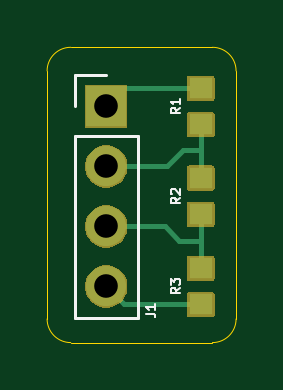
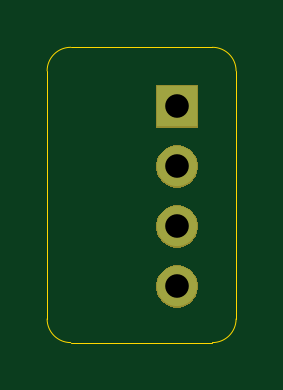
Circuit board: 11 layer files. Board 8.0 x 12.5 mm.
- bottom_copper: ResistorString-B_Cu.gbl (880 bytes)
- bottom_mask: ResistorString-B_Mask.gbs (3610 bytes)
- paste: ResistorString-B_Paste.gbp (457 bytes)
- bottom_silk: ResistorString-B_Silkscreen.gbo (458 bytes)
- outline: ResistorString-Edge_Cuts.gm1 (997 bytes)
- top_copper: ResistorString-F_Cu.gtl (2260 bytes)
- top_mask: ResistorString-F_Mask.gts (6934 bytes)
- paste: ResistorString-F_Paste.gtp (695 bytes)
- top_silk: ResistorString-F_Silkscreen.gto (4487 bytes)
- drill: ResistorString-NPTH.drl (269 bytes)
- drill: ResistorString-PTH.drl (383 bytes)

=== bottom_copper: ResistorString-B_Cu.gbl ===
%TF.GenerationSoftware,KiCad,Pcbnew,9.0.0*%
%TF.CreationDate,2025-03-29T17:04:07-04:00*%
%TF.ProjectId,ResistorString,52657369-7374-46f7-9253-7472696e672e,rev?*%
%TF.SameCoordinates,Original*%
%TF.FileFunction,Copper,L2,Bot*%
%TF.FilePolarity,Positive*%
%FSLAX46Y46*%
G04 Gerber Fmt 4.6, Leading zero omitted, Abs format (unit mm)*
G04 Created by KiCad (PCBNEW 9.0.0) date 2025-03-29 17:04:07*
%MOMM*%
%LPD*%
G01*
G04 APERTURE LIST*
%TA.AperFunction,ComponentPad*%
%ADD10R,1.700000X1.700000*%
%TD*%
%TA.AperFunction,ComponentPad*%
%ADD11O,1.700000X1.700000*%
%TD*%
G04 APERTURE END LIST*
D10*
%TO.P,J1,1,Pin_1*%
%TO.N,Net-(J1-Pin_1)*%
X152500000Y-98000000D03*
D11*
%TO.P,J1,2,Pin_2*%
%TO.N,Net-(J1-Pin_2)*%
X152500000Y-100540000D03*
%TO.P,J1,3,Pin_3*%
%TO.N,Net-(J1-Pin_3)*%
X152500000Y-103080000D03*
%TO.P,J1,4,Pin_4*%
%TO.N,Net-(J1-Pin_4)*%
X152500000Y-105620000D03*
%TD*%
M02*

=== bottom_mask: ResistorString-B_Mask.gbs ===
%TF.GenerationSoftware,KiCad,Pcbnew,9.0.0*%
%TF.CreationDate,2025-03-29T17:04:07-04:00*%
%TF.ProjectId,ResistorString,52657369-7374-46f7-9253-7472696e672e,rev?*%
%TF.SameCoordinates,Original*%
%TF.FileFunction,Soldermask,Bot*%
%TF.FilePolarity,Negative*%
%FSLAX46Y46*%
G04 Gerber Fmt 4.6, Leading zero omitted, Abs format (unit mm)*
G04 Created by KiCad (PCBNEW 9.0.0) date 2025-03-29 17:04:07*
%MOMM*%
%LPD*%
G01*
G04 APERTURE LIST*
G04 APERTURE END LIST*
G36*
X152761488Y-104757988D02*
G01*
X152924634Y-104825565D01*
X153071461Y-104923672D01*
X153196328Y-105048539D01*
X153294435Y-105195366D01*
X153362012Y-105358512D01*
X153396462Y-105531706D01*
X153396462Y-105708294D01*
X153362012Y-105881488D01*
X153294435Y-106044634D01*
X153196328Y-106191461D01*
X153071461Y-106316328D01*
X152924634Y-106414435D01*
X152761488Y-106482012D01*
X152588294Y-106516462D01*
X152411706Y-106516462D01*
X152238512Y-106482012D01*
X152075366Y-106414435D01*
X151928539Y-106316328D01*
X151803672Y-106191461D01*
X151705565Y-106044634D01*
X151637988Y-105881488D01*
X151603538Y-105708294D01*
X151603538Y-105531706D01*
X151637988Y-105358512D01*
X151705565Y-105195366D01*
X151803672Y-105048539D01*
X151928539Y-104923672D01*
X152075366Y-104825565D01*
X152238512Y-104757988D01*
X152411706Y-104723538D01*
X152588294Y-104723538D01*
X152761488Y-104757988D01*
G37*
G36*
X152761488Y-102217988D02*
G01*
X152924634Y-102285565D01*
X153071461Y-102383672D01*
X153196328Y-102508539D01*
X153294435Y-102655366D01*
X153362012Y-102818512D01*
X153396462Y-102991706D01*
X153396462Y-103168294D01*
X153362012Y-103341488D01*
X153294435Y-103504634D01*
X153196328Y-103651461D01*
X153071461Y-103776328D01*
X152924634Y-103874435D01*
X152761488Y-103942012D01*
X152588294Y-103976462D01*
X152411706Y-103976462D01*
X152238512Y-103942012D01*
X152075366Y-103874435D01*
X151928539Y-103776328D01*
X151803672Y-103651461D01*
X151705565Y-103504634D01*
X151637988Y-103341488D01*
X151603538Y-103168294D01*
X151603538Y-102991706D01*
X151637988Y-102818512D01*
X151705565Y-102655366D01*
X151803672Y-102508539D01*
X151928539Y-102383672D01*
X152075366Y-102285565D01*
X152238512Y-102217988D01*
X152411706Y-102183538D01*
X152588294Y-102183538D01*
X152761488Y-102217988D01*
G37*
G36*
X152761488Y-99677988D02*
G01*
X152924634Y-99745565D01*
X153071461Y-99843672D01*
X153196328Y-99968539D01*
X153294435Y-100115366D01*
X153362012Y-100278512D01*
X153396462Y-100451706D01*
X153396462Y-100628294D01*
X153362012Y-100801488D01*
X153294435Y-100964634D01*
X153196328Y-101111461D01*
X153071461Y-101236328D01*
X152924634Y-101334435D01*
X152761488Y-101402012D01*
X152588294Y-101436462D01*
X152411706Y-101436462D01*
X152238512Y-101402012D01*
X152075366Y-101334435D01*
X151928539Y-101236328D01*
X151803672Y-101111461D01*
X151705565Y-100964634D01*
X151637988Y-100801488D01*
X151603538Y-100628294D01*
X151603538Y-100451706D01*
X151637988Y-100278512D01*
X151705565Y-100115366D01*
X151803672Y-99968539D01*
X151928539Y-99843672D01*
X152075366Y-99745565D01*
X152238512Y-99677988D01*
X152411706Y-99643538D01*
X152588294Y-99643538D01*
X152761488Y-99677988D01*
G37*
G36*
X153369440Y-97103067D02*
G01*
X153385921Y-97114079D01*
X153396933Y-97130560D01*
X153400800Y-97150000D01*
X153400800Y-98850000D01*
X153396933Y-98869440D01*
X153385921Y-98885921D01*
X153369440Y-98896933D01*
X153350000Y-98900800D01*
X151650000Y-98900800D01*
X151630560Y-98896933D01*
X151614079Y-98885921D01*
X151603067Y-98869440D01*
X151599200Y-98850000D01*
X151599200Y-97150000D01*
X151603067Y-97130560D01*
X151614079Y-97114079D01*
X151630560Y-97103067D01*
X151650000Y-97099200D01*
X153350000Y-97099200D01*
X153369440Y-97103067D01*
G37*
M02*

=== paste: ResistorString-B_Paste.gbp ===
%TF.GenerationSoftware,KiCad,Pcbnew,9.0.0*%
%TF.CreationDate,2025-03-29T17:04:07-04:00*%
%TF.ProjectId,ResistorString,52657369-7374-46f7-9253-7472696e672e,rev?*%
%TF.SameCoordinates,Original*%
%TF.FileFunction,Paste,Bot*%
%TF.FilePolarity,Positive*%
%FSLAX46Y46*%
G04 Gerber Fmt 4.6, Leading zero omitted, Abs format (unit mm)*
G04 Created by KiCad (PCBNEW 9.0.0) date 2025-03-29 17:04:07*
%MOMM*%
%LPD*%
G01*
G04 APERTURE LIST*
G04 APERTURE END LIST*
M02*

=== bottom_silk: ResistorString-B_Silkscreen.gbo ===
%TF.GenerationSoftware,KiCad,Pcbnew,9.0.0*%
%TF.CreationDate,2025-03-29T17:04:07-04:00*%
%TF.ProjectId,ResistorString,52657369-7374-46f7-9253-7472696e672e,rev?*%
%TF.SameCoordinates,Original*%
%TF.FileFunction,Legend,Bot*%
%TF.FilePolarity,Positive*%
%FSLAX46Y46*%
G04 Gerber Fmt 4.6, Leading zero omitted, Abs format (unit mm)*
G04 Created by KiCad (PCBNEW 9.0.0) date 2025-03-29 17:04:07*
%MOMM*%
%LPD*%
G01*
G04 APERTURE LIST*
G04 APERTURE END LIST*
M02*

=== outline: ResistorString-Edge_Cuts.gm1 ===
%TF.GenerationSoftware,KiCad,Pcbnew,9.0.0*%
%TF.CreationDate,2025-03-29T17:04:07-04:00*%
%TF.ProjectId,ResistorString,52657369-7374-46f7-9253-7472696e672e,rev?*%
%TF.SameCoordinates,Original*%
%TF.FileFunction,Profile,NP*%
%FSLAX46Y46*%
G04 Gerber Fmt 4.6, Leading zero omitted, Abs format (unit mm)*
G04 Created by KiCad (PCBNEW 9.0.0) date 2025-03-29 17:04:07*
%MOMM*%
%LPD*%
G01*
G04 APERTURE LIST*
%TA.AperFunction,Profile*%
%ADD10C,0.050000*%
%TD*%
G04 APERTURE END LIST*
D10*
X150000000Y-107000000D02*
X150000000Y-96500000D01*
X157000000Y-108000000D02*
X151000000Y-108000000D01*
X158000000Y-96500000D02*
X158000000Y-107000000D01*
X151000000Y-95500000D02*
X157000000Y-95500000D01*
X150000000Y-96500000D02*
G75*
G02*
X151000000Y-95500000I1000000J0D01*
G01*
X151000000Y-108000000D02*
G75*
G02*
X150000000Y-107000000I0J1000000D01*
G01*
X158000000Y-107000000D02*
G75*
G02*
X157000000Y-108000000I-1000000J0D01*
G01*
X157000000Y-95500000D02*
G75*
G02*
X158000000Y-96500000I0J-1000000D01*
G01*
M02*

=== top_copper: ResistorString-F_Cu.gtl ===
%TF.GenerationSoftware,KiCad,Pcbnew,9.0.0*%
%TF.CreationDate,2025-03-29T17:04:07-04:00*%
%TF.ProjectId,ResistorString,52657369-7374-46f7-9253-7472696e672e,rev?*%
%TF.SameCoordinates,Original*%
%TF.FileFunction,Copper,L1,Top*%
%TF.FilePolarity,Positive*%
%FSLAX46Y46*%
G04 Gerber Fmt 4.6, Leading zero omitted, Abs format (unit mm)*
G04 Created by KiCad (PCBNEW 9.0.0) date 2025-03-29 17:04:07*
%MOMM*%
%LPD*%
G01*
G04 APERTURE LIST*
%TA.AperFunction,SMDPad,CuDef*%
%ADD10R,0.980000X0.860000*%
%TD*%
%TA.AperFunction,ComponentPad*%
%ADD11R,1.700000X1.700000*%
%TD*%
%TA.AperFunction,ComponentPad*%
%ADD12O,1.700000X1.700000*%
%TD*%
%TA.AperFunction,Conductor*%
%ADD13C,0.200000*%
%TD*%
G04 APERTURE END LIST*
D10*
%TO.P,R1,2*%
%TO.N,Net-(J1-Pin_2)*%
X156500000Y-98765000D03*
%TO.P,R1,1*%
%TO.N,Net-(J1-Pin_1)*%
X156500000Y-97235000D03*
%TD*%
%TO.P,R2,1*%
%TO.N,Net-(J1-Pin_2)*%
X156500000Y-101035000D03*
%TO.P,R2,2*%
%TO.N,Net-(J1-Pin_3)*%
X156500000Y-102565000D03*
%TD*%
%TO.P,R3,1*%
%TO.N,Net-(J1-Pin_3)*%
X156500000Y-104855000D03*
%TO.P,R3,2*%
%TO.N,Net-(J1-Pin_4)*%
X156500000Y-106385000D03*
%TD*%
D11*
%TO.P,J1,1,Pin_1*%
%TO.N,Net-(J1-Pin_1)*%
X152500000Y-98000000D03*
D12*
%TO.P,J1,2,Pin_2*%
%TO.N,Net-(J1-Pin_2)*%
X152500000Y-100540000D03*
%TO.P,J1,3,Pin_3*%
%TO.N,Net-(J1-Pin_3)*%
X152500000Y-103080000D03*
%TO.P,J1,4,Pin_4*%
%TO.N,Net-(J1-Pin_4)*%
X152500000Y-105620000D03*
%TD*%
D13*
%TO.N,Net-(J1-Pin_1)*%
X156500000Y-97235000D02*
X153265000Y-97235000D01*
X153265000Y-97235000D02*
X152500000Y-98000000D01*
%TO.N,Net-(J1-Pin_3)*%
X156500000Y-103700000D02*
X155600000Y-103700000D01*
X156500000Y-102565000D02*
X156500000Y-103700000D01*
X154980000Y-103080000D02*
X152500000Y-103080000D01*
X155600000Y-103700000D02*
X154980000Y-103080000D01*
%TO.N,Net-(J1-Pin_2)*%
X156500000Y-99850000D02*
X156500000Y-101035000D01*
X156500000Y-99850000D02*
X155750000Y-99850000D01*
X155750000Y-99850000D02*
X155060000Y-100540000D01*
X155060000Y-100540000D02*
X152500000Y-100540000D01*
%TO.N,Net-(J1-Pin_4)*%
X156500000Y-106385000D02*
X153265000Y-106385000D01*
X153265000Y-106385000D02*
X152500000Y-105620000D01*
%TO.N,Net-(J1-Pin_3)*%
X156500000Y-103700000D02*
X156500000Y-104855000D01*
%TO.N,Net-(J1-Pin_2)*%
X156500000Y-98765000D02*
X156500000Y-99850000D01*
%TD*%
M02*

=== top_mask: ResistorString-F_Mask.gts ===
%TF.GenerationSoftware,KiCad,Pcbnew,9.0.0*%
%TF.CreationDate,2025-03-29T17:04:07-04:00*%
%TF.ProjectId,ResistorString,52657369-7374-46f7-9253-7472696e672e,rev?*%
%TF.SameCoordinates,Original*%
%TF.FileFunction,Soldermask,Top*%
%TF.FilePolarity,Negative*%
%FSLAX46Y46*%
G04 Gerber Fmt 4.6, Leading zero omitted, Abs format (unit mm)*
G04 Created by KiCad (PCBNEW 9.0.0) date 2025-03-29 17:04:07*
%MOMM*%
%LPD*%
G01*
G04 APERTURE LIST*
G04 APERTURE END LIST*
G36*
X157029034Y-105860764D02*
G01*
X157062125Y-105882875D01*
X157084236Y-105915966D01*
X157092000Y-105955000D01*
X157092000Y-106815000D01*
X157084236Y-106854034D01*
X157062125Y-106887125D01*
X157029034Y-106909236D01*
X156990000Y-106917000D01*
X156010000Y-106917000D01*
X155970966Y-106909236D01*
X155937875Y-106887125D01*
X155915764Y-106854034D01*
X155908000Y-106815000D01*
X155908000Y-105955000D01*
X155915764Y-105915966D01*
X155937875Y-105882875D01*
X155970966Y-105860764D01*
X156010000Y-105853000D01*
X156990000Y-105853000D01*
X157029034Y-105860764D01*
G37*
G36*
X152761488Y-104757988D02*
G01*
X152924634Y-104825565D01*
X153071461Y-104923672D01*
X153196328Y-105048539D01*
X153294435Y-105195366D01*
X153362012Y-105358512D01*
X153396462Y-105531706D01*
X153396462Y-105708294D01*
X153362012Y-105881488D01*
X153294435Y-106044634D01*
X153196328Y-106191461D01*
X153071461Y-106316328D01*
X152924634Y-106414435D01*
X152761488Y-106482012D01*
X152588294Y-106516462D01*
X152411706Y-106516462D01*
X152238512Y-106482012D01*
X152075366Y-106414435D01*
X151928539Y-106316328D01*
X151803672Y-106191461D01*
X151705565Y-106044634D01*
X151637988Y-105881488D01*
X151603538Y-105708294D01*
X151603538Y-105531706D01*
X151637988Y-105358512D01*
X151705565Y-105195366D01*
X151803672Y-105048539D01*
X151928539Y-104923672D01*
X152075366Y-104825565D01*
X152238512Y-104757988D01*
X152411706Y-104723538D01*
X152588294Y-104723538D01*
X152761488Y-104757988D01*
G37*
G36*
X157029034Y-104330764D02*
G01*
X157062125Y-104352875D01*
X157084236Y-104385966D01*
X157092000Y-104425000D01*
X157092000Y-105285000D01*
X157084236Y-105324034D01*
X157062125Y-105357125D01*
X157029034Y-105379236D01*
X156990000Y-105387000D01*
X156010000Y-105387000D01*
X155970966Y-105379236D01*
X155937875Y-105357125D01*
X155915764Y-105324034D01*
X155908000Y-105285000D01*
X155908000Y-104425000D01*
X155915764Y-104385966D01*
X155937875Y-104352875D01*
X155970966Y-104330764D01*
X156010000Y-104323000D01*
X156990000Y-104323000D01*
X157029034Y-104330764D01*
G37*
G36*
X152761488Y-102217988D02*
G01*
X152924634Y-102285565D01*
X153071461Y-102383672D01*
X153196328Y-102508539D01*
X153294435Y-102655366D01*
X153362012Y-102818512D01*
X153396462Y-102991706D01*
X153396462Y-103168294D01*
X153362012Y-103341488D01*
X153294435Y-103504634D01*
X153196328Y-103651461D01*
X153071461Y-103776328D01*
X152924634Y-103874435D01*
X152761488Y-103942012D01*
X152588294Y-103976462D01*
X152411706Y-103976462D01*
X152238512Y-103942012D01*
X152075366Y-103874435D01*
X151928539Y-103776328D01*
X151803672Y-103651461D01*
X151705565Y-103504634D01*
X151637988Y-103341488D01*
X151603538Y-103168294D01*
X151603538Y-102991706D01*
X151637988Y-102818512D01*
X151705565Y-102655366D01*
X151803672Y-102508539D01*
X151928539Y-102383672D01*
X152075366Y-102285565D01*
X152238512Y-102217988D01*
X152411706Y-102183538D01*
X152588294Y-102183538D01*
X152761488Y-102217988D01*
G37*
G36*
X157029034Y-102040764D02*
G01*
X157062125Y-102062875D01*
X157084236Y-102095966D01*
X157092000Y-102135000D01*
X157092000Y-102995000D01*
X157084236Y-103034034D01*
X157062125Y-103067125D01*
X157029034Y-103089236D01*
X156990000Y-103097000D01*
X156010000Y-103097000D01*
X155970966Y-103089236D01*
X155937875Y-103067125D01*
X155915764Y-103034034D01*
X155908000Y-102995000D01*
X155908000Y-102135000D01*
X155915764Y-102095966D01*
X155937875Y-102062875D01*
X155970966Y-102040764D01*
X156010000Y-102033000D01*
X156990000Y-102033000D01*
X157029034Y-102040764D01*
G37*
G36*
X157029034Y-100510764D02*
G01*
X157062125Y-100532875D01*
X157084236Y-100565966D01*
X157092000Y-100605000D01*
X157092000Y-101465000D01*
X157084236Y-101504034D01*
X157062125Y-101537125D01*
X157029034Y-101559236D01*
X156990000Y-101567000D01*
X156010000Y-101567000D01*
X155970966Y-101559236D01*
X155937875Y-101537125D01*
X155915764Y-101504034D01*
X155908000Y-101465000D01*
X155908000Y-100605000D01*
X155915764Y-100565966D01*
X155937875Y-100532875D01*
X155970966Y-100510764D01*
X156010000Y-100503000D01*
X156990000Y-100503000D01*
X157029034Y-100510764D01*
G37*
G36*
X152761488Y-99677988D02*
G01*
X152924634Y-99745565D01*
X153071461Y-99843672D01*
X153196328Y-99968539D01*
X153294435Y-100115366D01*
X153362012Y-100278512D01*
X153396462Y-100451706D01*
X153396462Y-100628294D01*
X153362012Y-100801488D01*
X153294435Y-100964634D01*
X153196328Y-101111461D01*
X153071461Y-101236328D01*
X152924634Y-101334435D01*
X152761488Y-101402012D01*
X152588294Y-101436462D01*
X152411706Y-101436462D01*
X152238512Y-101402012D01*
X152075366Y-101334435D01*
X151928539Y-101236328D01*
X151803672Y-101111461D01*
X151705565Y-100964634D01*
X151637988Y-100801488D01*
X151603538Y-100628294D01*
X151603538Y-100451706D01*
X151637988Y-100278512D01*
X151705565Y-100115366D01*
X151803672Y-99968539D01*
X151928539Y-99843672D01*
X152075366Y-99745565D01*
X152238512Y-99677988D01*
X152411706Y-99643538D01*
X152588294Y-99643538D01*
X152761488Y-99677988D01*
G37*
G36*
X157029034Y-98240764D02*
G01*
X157062125Y-98262875D01*
X157084236Y-98295966D01*
X157092000Y-98335000D01*
X157092000Y-99195000D01*
X157084236Y-99234034D01*
X157062125Y-99267125D01*
X157029034Y-99289236D01*
X156990000Y-99297000D01*
X156010000Y-99297000D01*
X155970966Y-99289236D01*
X155937875Y-99267125D01*
X155915764Y-99234034D01*
X155908000Y-99195000D01*
X155908000Y-98335000D01*
X155915764Y-98295966D01*
X155937875Y-98262875D01*
X155970966Y-98240764D01*
X156010000Y-98233000D01*
X156990000Y-98233000D01*
X157029034Y-98240764D01*
G37*
G36*
X153369440Y-97103067D02*
G01*
X153385921Y-97114079D01*
X153396933Y-97130560D01*
X153400800Y-97150000D01*
X153400800Y-98850000D01*
X153396933Y-98869440D01*
X153385921Y-98885921D01*
X153369440Y-98896933D01*
X153350000Y-98900800D01*
X151650000Y-98900800D01*
X151630560Y-98896933D01*
X151614079Y-98885921D01*
X151603067Y-98869440D01*
X151599200Y-98850000D01*
X151599200Y-97150000D01*
X151603067Y-97130560D01*
X151614079Y-97114079D01*
X151630560Y-97103067D01*
X151650000Y-97099200D01*
X153350000Y-97099200D01*
X153369440Y-97103067D01*
G37*
G36*
X157029034Y-96710764D02*
G01*
X157062125Y-96732875D01*
X157084236Y-96765966D01*
X157092000Y-96805000D01*
X157092000Y-97665000D01*
X157084236Y-97704034D01*
X157062125Y-97737125D01*
X157029034Y-97759236D01*
X156990000Y-97767000D01*
X156010000Y-97767000D01*
X155970966Y-97759236D01*
X155937875Y-97737125D01*
X155915764Y-97704034D01*
X155908000Y-97665000D01*
X155908000Y-96805000D01*
X155915764Y-96765966D01*
X155937875Y-96732875D01*
X155970966Y-96710764D01*
X156010000Y-96703000D01*
X156990000Y-96703000D01*
X157029034Y-96710764D01*
G37*
M02*

=== paste: ResistorString-F_Paste.gtp ===
%TF.GenerationSoftware,KiCad,Pcbnew,9.0.0*%
%TF.CreationDate,2025-03-29T17:04:07-04:00*%
%TF.ProjectId,ResistorString,52657369-7374-46f7-9253-7472696e672e,rev?*%
%TF.SameCoordinates,Original*%
%TF.FileFunction,Paste,Top*%
%TF.FilePolarity,Positive*%
%FSLAX46Y46*%
G04 Gerber Fmt 4.6, Leading zero omitted, Abs format (unit mm)*
G04 Created by KiCad (PCBNEW 9.0.0) date 2025-03-29 17:04:07*
%MOMM*%
%LPD*%
G01*
G04 APERTURE LIST*
%ADD10R,0.980000X0.860000*%
G04 APERTURE END LIST*
D10*
%TO.C,R1*%
X156500000Y-98765000D03*
X156500000Y-97235000D03*
%TD*%
%TO.C,R2*%
X156500000Y-101035000D03*
X156500000Y-102565000D03*
%TD*%
%TO.C,R3*%
X156500000Y-104855000D03*
X156500000Y-106385000D03*
%TD*%
M02*

=== top_silk: ResistorString-F_Silkscreen.gto ===
%TF.GenerationSoftware,KiCad,Pcbnew,9.0.0*%
%TF.CreationDate,2025-03-29T17:04:07-04:00*%
%TF.ProjectId,ResistorString,52657369-7374-46f7-9253-7472696e672e,rev?*%
%TF.SameCoordinates,Original*%
%TF.FileFunction,Legend,Top*%
%TF.FilePolarity,Positive*%
%FSLAX46Y46*%
G04 Gerber Fmt 4.6, Leading zero omitted, Abs format (unit mm)*
G04 Created by KiCad (PCBNEW 9.0.0) date 2025-03-29 17:04:07*
%MOMM*%
%LPD*%
G01*
G04 APERTURE LIST*
%ADD10C,0.100000*%
%ADD11C,0.120000*%
G04 APERTURE END LIST*
D10*
X155629847Y-98066666D02*
X155439371Y-98199999D01*
X155629847Y-98295237D02*
X155229847Y-98295237D01*
X155229847Y-98295237D02*
X155229847Y-98142856D01*
X155229847Y-98142856D02*
X155248895Y-98104761D01*
X155248895Y-98104761D02*
X155267942Y-98085714D01*
X155267942Y-98085714D02*
X155306038Y-98066666D01*
X155306038Y-98066666D02*
X155363180Y-98066666D01*
X155363180Y-98066666D02*
X155401276Y-98085714D01*
X155401276Y-98085714D02*
X155420323Y-98104761D01*
X155420323Y-98104761D02*
X155439371Y-98142856D01*
X155439371Y-98142856D02*
X155439371Y-98295237D01*
X155629847Y-97685714D02*
X155629847Y-97914285D01*
X155629847Y-97799999D02*
X155229847Y-97799999D01*
X155229847Y-97799999D02*
X155286990Y-97838095D01*
X155286990Y-97838095D02*
X155325085Y-97876190D01*
X155325085Y-97876190D02*
X155344133Y-97914285D01*
X155629847Y-101866666D02*
X155439371Y-101999999D01*
X155629847Y-102095237D02*
X155229847Y-102095237D01*
X155229847Y-102095237D02*
X155229847Y-101942856D01*
X155229847Y-101942856D02*
X155248895Y-101904761D01*
X155248895Y-101904761D02*
X155267942Y-101885714D01*
X155267942Y-101885714D02*
X155306038Y-101866666D01*
X155306038Y-101866666D02*
X155363180Y-101866666D01*
X155363180Y-101866666D02*
X155401276Y-101885714D01*
X155401276Y-101885714D02*
X155420323Y-101904761D01*
X155420323Y-101904761D02*
X155439371Y-101942856D01*
X155439371Y-101942856D02*
X155439371Y-102095237D01*
X155267942Y-101714285D02*
X155248895Y-101695237D01*
X155248895Y-101695237D02*
X155229847Y-101657142D01*
X155229847Y-101657142D02*
X155229847Y-101561904D01*
X155229847Y-101561904D02*
X155248895Y-101523809D01*
X155248895Y-101523809D02*
X155267942Y-101504761D01*
X155267942Y-101504761D02*
X155306038Y-101485714D01*
X155306038Y-101485714D02*
X155344133Y-101485714D01*
X155344133Y-101485714D02*
X155401276Y-101504761D01*
X155401276Y-101504761D02*
X155629847Y-101733333D01*
X155629847Y-101733333D02*
X155629847Y-101485714D01*
X155629847Y-105686666D02*
X155439371Y-105819999D01*
X155629847Y-105915237D02*
X155229847Y-105915237D01*
X155229847Y-105915237D02*
X155229847Y-105762856D01*
X155229847Y-105762856D02*
X155248895Y-105724761D01*
X155248895Y-105724761D02*
X155267942Y-105705714D01*
X155267942Y-105705714D02*
X155306038Y-105686666D01*
X155306038Y-105686666D02*
X155363180Y-105686666D01*
X155363180Y-105686666D02*
X155401276Y-105705714D01*
X155401276Y-105705714D02*
X155420323Y-105724761D01*
X155420323Y-105724761D02*
X155439371Y-105762856D01*
X155439371Y-105762856D02*
X155439371Y-105915237D01*
X155229847Y-105553333D02*
X155229847Y-105305714D01*
X155229847Y-105305714D02*
X155382228Y-105439047D01*
X155382228Y-105439047D02*
X155382228Y-105381904D01*
X155382228Y-105381904D02*
X155401276Y-105343809D01*
X155401276Y-105343809D02*
X155420323Y-105324761D01*
X155420323Y-105324761D02*
X155458419Y-105305714D01*
X155458419Y-105305714D02*
X155553657Y-105305714D01*
X155553657Y-105305714D02*
X155591752Y-105324761D01*
X155591752Y-105324761D02*
X155610800Y-105343809D01*
X155610800Y-105343809D02*
X155629847Y-105381904D01*
X155629847Y-105381904D02*
X155629847Y-105496190D01*
X155629847Y-105496190D02*
X155610800Y-105534285D01*
X155610800Y-105534285D02*
X155591752Y-105553333D01*
X154179847Y-106783333D02*
X154465561Y-106783333D01*
X154465561Y-106783333D02*
X154522704Y-106802380D01*
X154522704Y-106802380D02*
X154560800Y-106840476D01*
X154560800Y-106840476D02*
X154579847Y-106897618D01*
X154579847Y-106897618D02*
X154579847Y-106935714D01*
X154579847Y-106383333D02*
X154579847Y-106611904D01*
X154579847Y-106497618D02*
X154179847Y-106497618D01*
X154179847Y-106497618D02*
X154236990Y-106535714D01*
X154236990Y-106535714D02*
X154275085Y-106573809D01*
X154275085Y-106573809D02*
X154294133Y-106611904D01*
D11*
%TO.C,J1*%
X151170000Y-96670000D02*
X152500000Y-96670000D01*
X151170000Y-98000000D02*
X151170000Y-96670000D01*
X151170000Y-99270000D02*
X151170000Y-106950000D01*
X151170000Y-99270000D02*
X153830000Y-99270000D01*
X151170000Y-106950000D02*
X153830000Y-106950000D01*
X153830000Y-99270000D02*
X153830000Y-106950000D01*
%TD*%
M02*

=== drill: ResistorString-NPTH.drl ===
M48
; DRILL file {KiCad 9.0.0} date 2025-03-29T17:04:43-0400
; FORMAT={-:-/ absolute / metric / decimal}
; #@! TF.CreationDate,2025-03-29T17:04:43-04:00
; #@! TF.GenerationSoftware,Kicad,Pcbnew,9.0.0
; #@! TF.FileFunction,NonPlated,1,2,NPTH
FMAT,2
METRIC
%
G90
G05
M30

=== drill: ResistorString-PTH.drl ===
M48
; DRILL file {KiCad 9.0.0} date 2025-03-29T17:04:43-0400
; FORMAT={-:-/ absolute / metric / decimal}
; #@! TF.CreationDate,2025-03-29T17:04:43-04:00
; #@! TF.GenerationSoftware,Kicad,Pcbnew,9.0.0
; #@! TF.FileFunction,Plated,1,2,PTH
FMAT,2
METRIC
; #@! TA.AperFunction,Plated,PTH,ComponentDrill
T1C1.000
%
G90
G05
T1
X152.5Y-98.0
X152.5Y-100.54
X152.5Y-103.08
X152.5Y-105.62
M30
